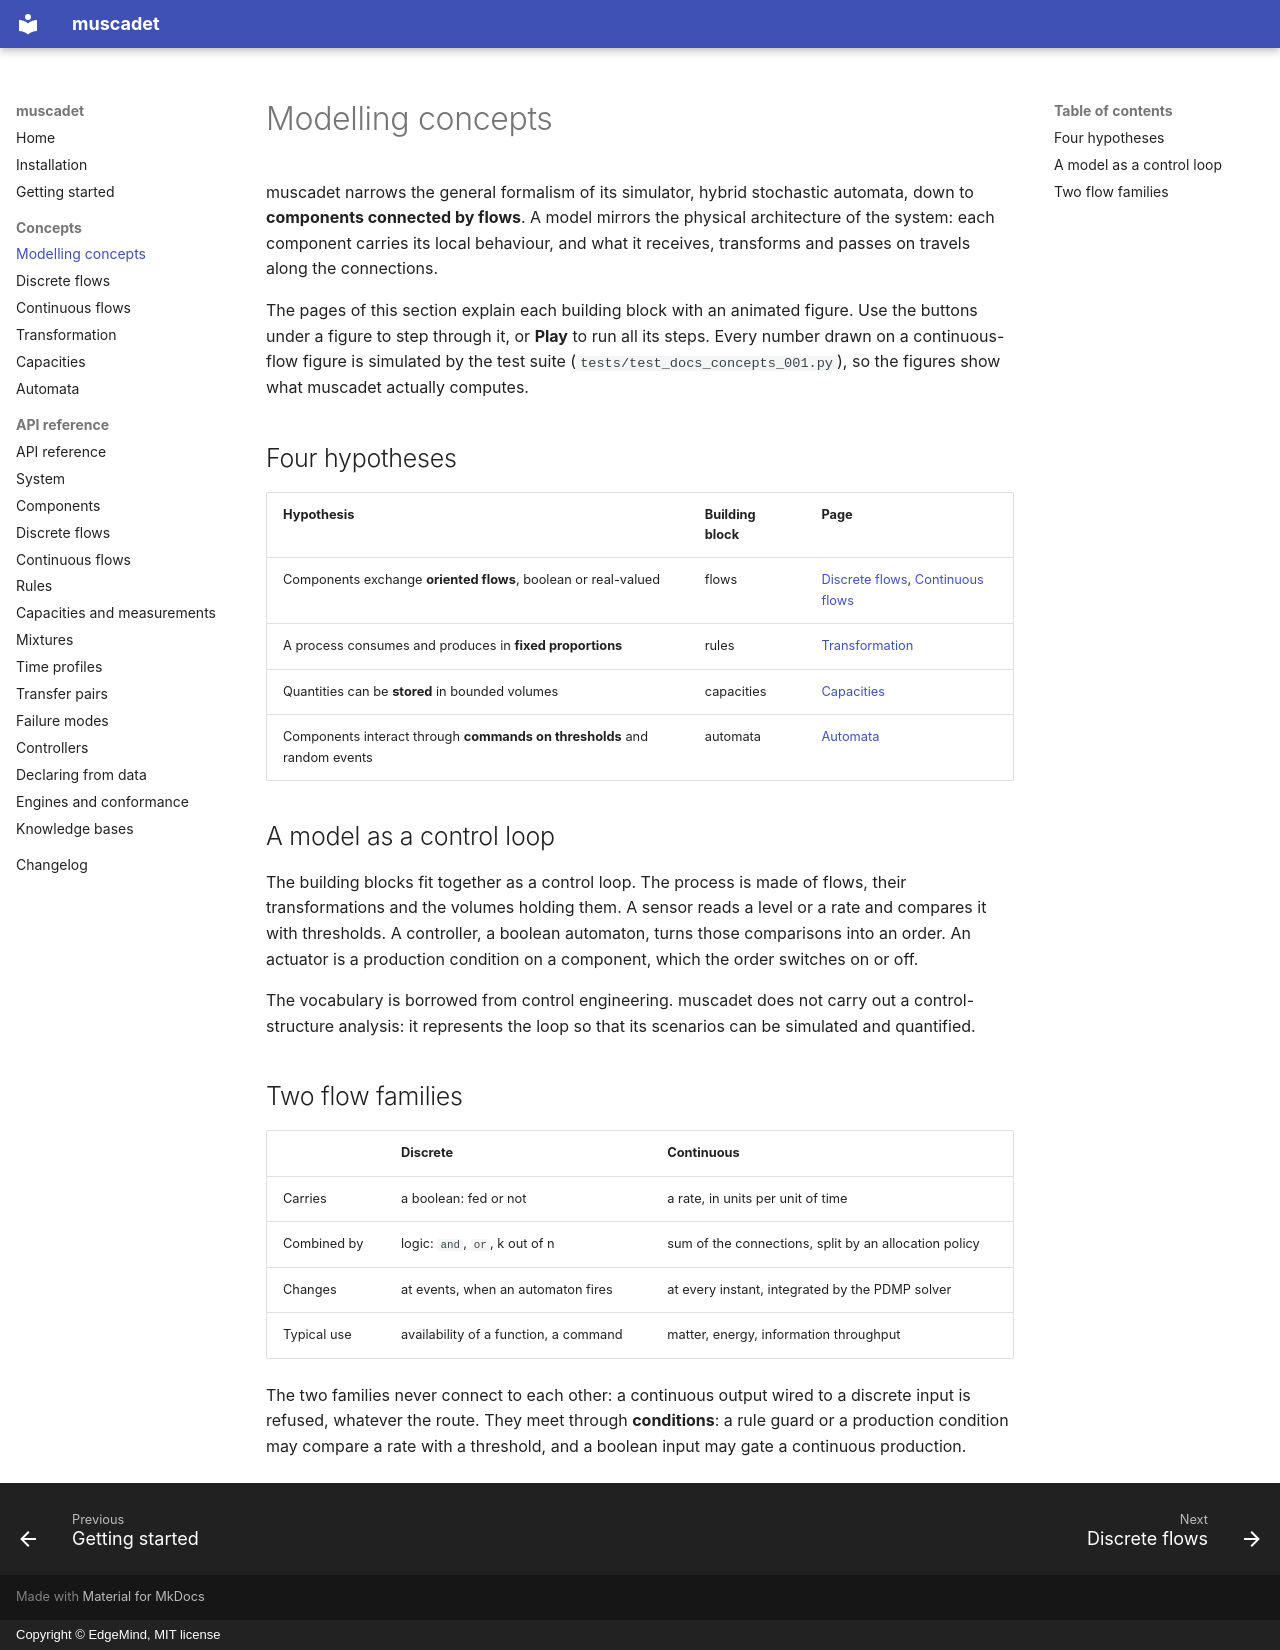

repository: edgemind-sas/muscadet · page: concepts/index.html · generator: mkdocs · copyright: Copyright © EdgeMind, MIT license

# Modelling concepts

muscadet narrows the general formalism of its simulator, hybrid stochastic
automata, down to **components connected by flows**. A model mirrors the
physical architecture of the system: each component carries its local
behaviour, and what it receives, transforms and passes on travels along the
connections.

The pages of this section explain each building block with an animated
figure. Use the buttons under a figure to step through it, or **Play** to run
all its steps. Every number drawn on a continuous-flow figure is simulated by
the test suite (`tests/test_docs_concepts_001.py`), so the figures show what
muscadet actually computes.

## Four hypotheses

| Hypothesis | Building block | Page |
|---|---|---|
| Components exchange **oriented flows**, boolean or real-valued | flows | [Discrete flows](discrete-flows.md), [Continuous flows](continuous-flows.md) |
| A process consumes and produces in **fixed proportions** | rules | [Transformation](transformation.md) |
| Quantities can be **stored** in bounded volumes | capacities | [Capacities](capacities.md) |
| Components interact through **commands on thresholds** and random events | automata | [Automata](automata.md) |

## A model as a control loop

The building blocks fit together as a control loop. The process is made of
flows, their transformations and the volumes holding them. A sensor reads a
level or a rate and compares it with thresholds. A controller, a boolean
automaton, turns those comparisons into an order. An actuator is a production
condition on a component, which the order switches on or off.

<!-- figure: control-loop -->

The vocabulary is borrowed from control engineering. muscadet does not carry
out a control-structure analysis: it represents the loop so that its
scenarios can be simulated and quantified.

## Two flow families

| | Discrete | Continuous |
|---|---|---|
| Carries | a boolean: fed or not | a rate, in units per unit of time |
| Combined by | logic: `and`, `or`, k out of n | sum of the connections, split by an allocation policy |
| Changes | at events, when an automaton fires | at every instant, integrated by the PDMP solver |
| Typical use | availability of a function, a command | matter, energy, information throughput |

The two families never connect to each other: a continuous output wired to a
discrete input is refused, whatever the route. They meet through
**conditions**: a rule guard or a production condition may compare a rate
with a threshold, and a boolean input may gate a continuous production.
